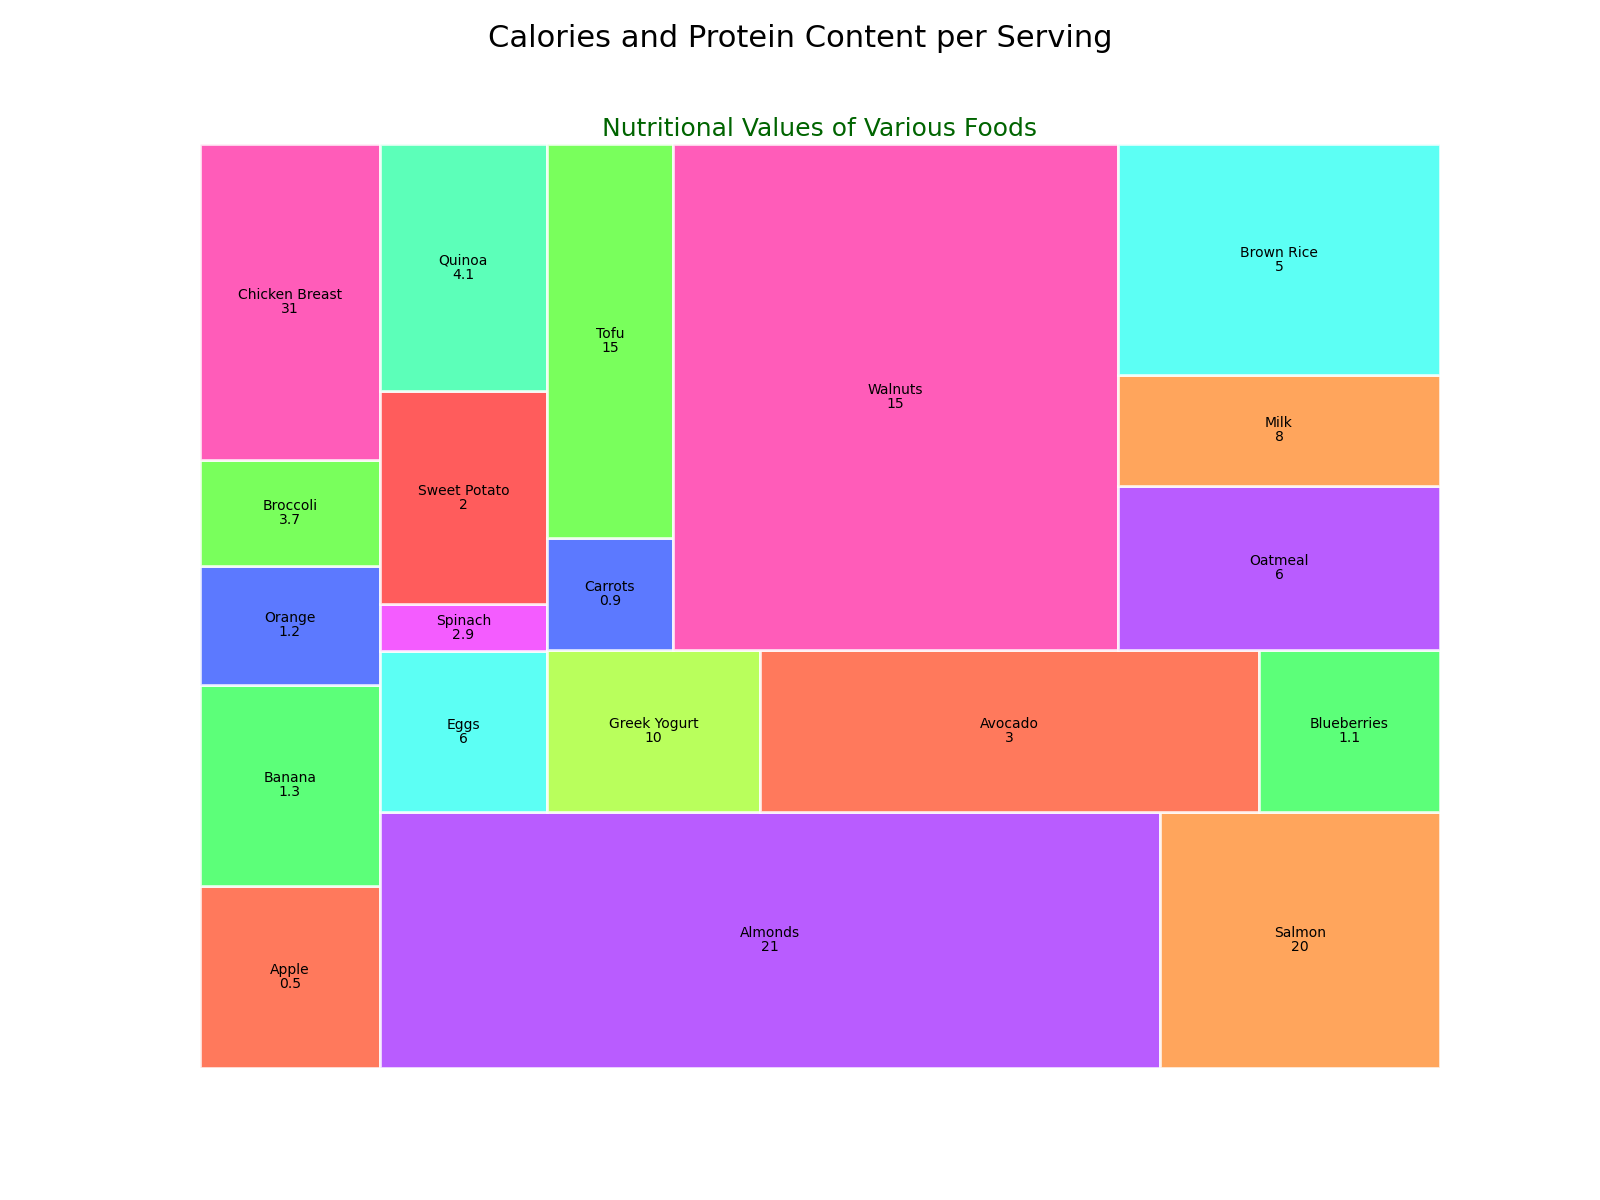

Source data for this figure (header and first rows):
Food Item, Calories, Protein
Apple, 95, 0.5
Banana, 105, 1.3
Orange, 62, 1.2
Broccoli, 55, 3.7
Chicken Breast, 165, 31
Almonds, 579, 21
Salmon, 208, 20
Eggs, 78, 6
Spinach, 23, 2.9
Sweet Potato, 103, 2
Quinoa, 120, 4.1
Greek Yogurt, 100, 10
Avocado, 234, 3
Blueberries, 85, 1.1
Carrots, 41, 0.9
Tofu, 144, 15
Walnuts, 654, 15
Oatmeal, 154, 6
Milk, 103, 8
Brown Rice, 216, 5
